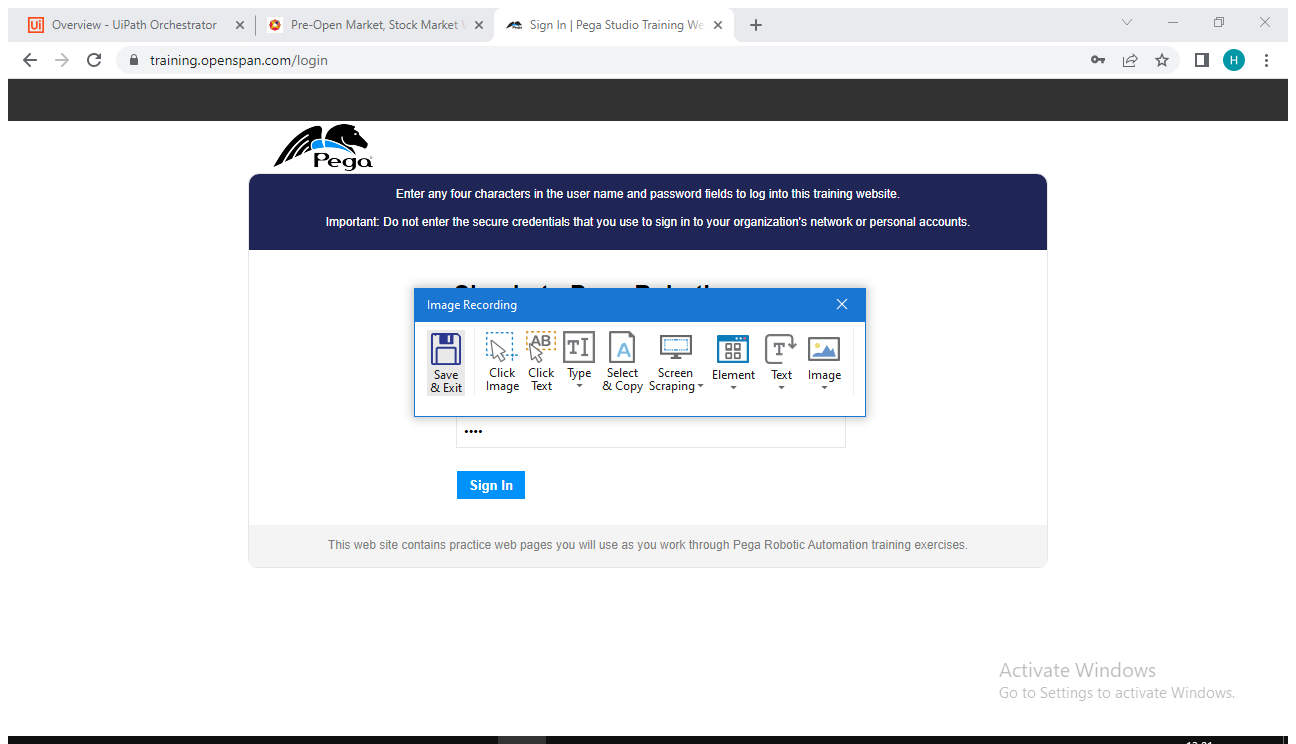
Workflow: Image_automation

Step 1: Attach Window 'SignInPeg Chrome_wi' on the element in window 'Sign In | Pega Studio Training Web Application - Google Chrome' (chrome.exe)

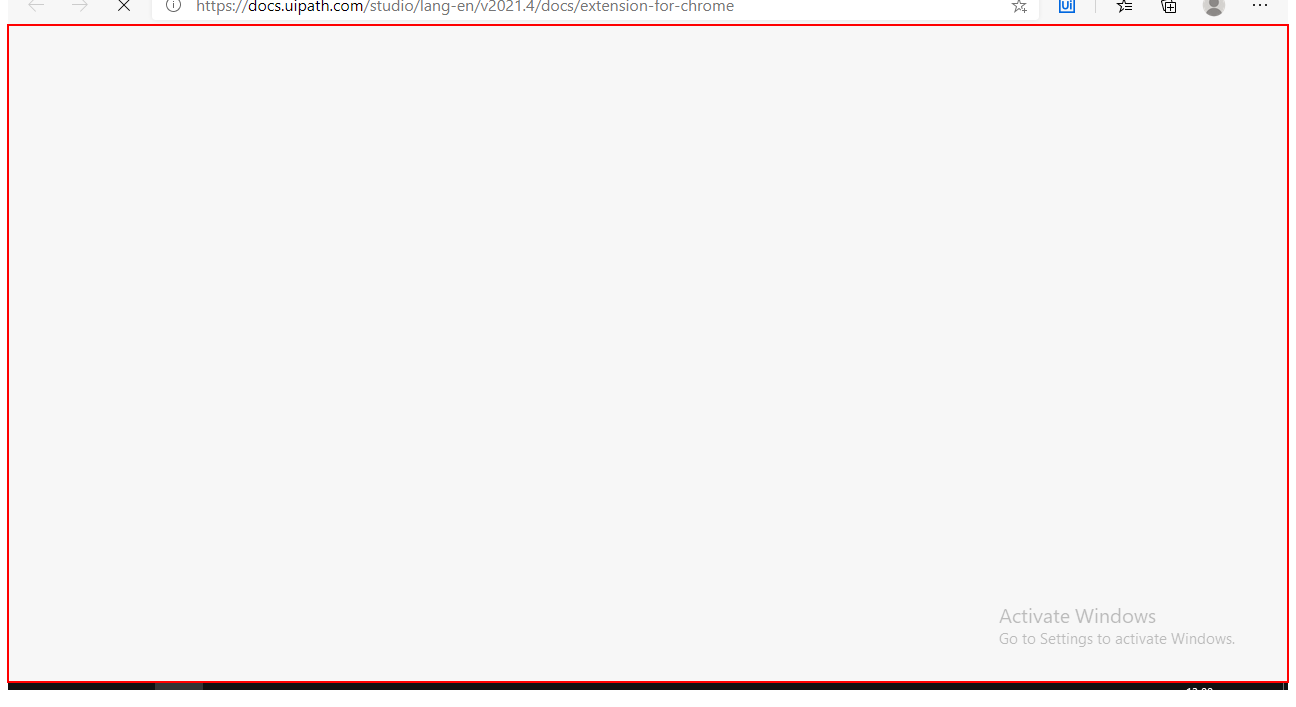
Step 2: type "1234" into the element 'Horizontal' in window 'Chrome Legacy Window'

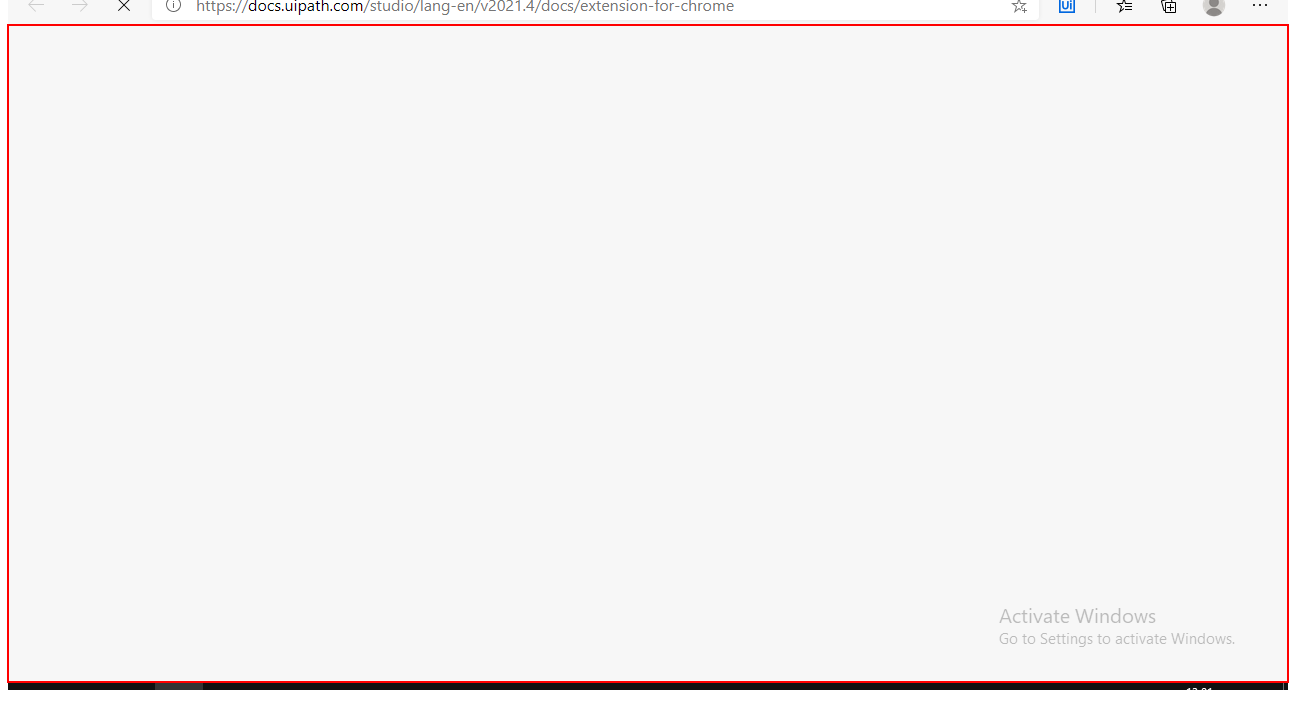
Step 3: type [Password] into the element 'Horizontal' in window 'Chrome Legacy Window'